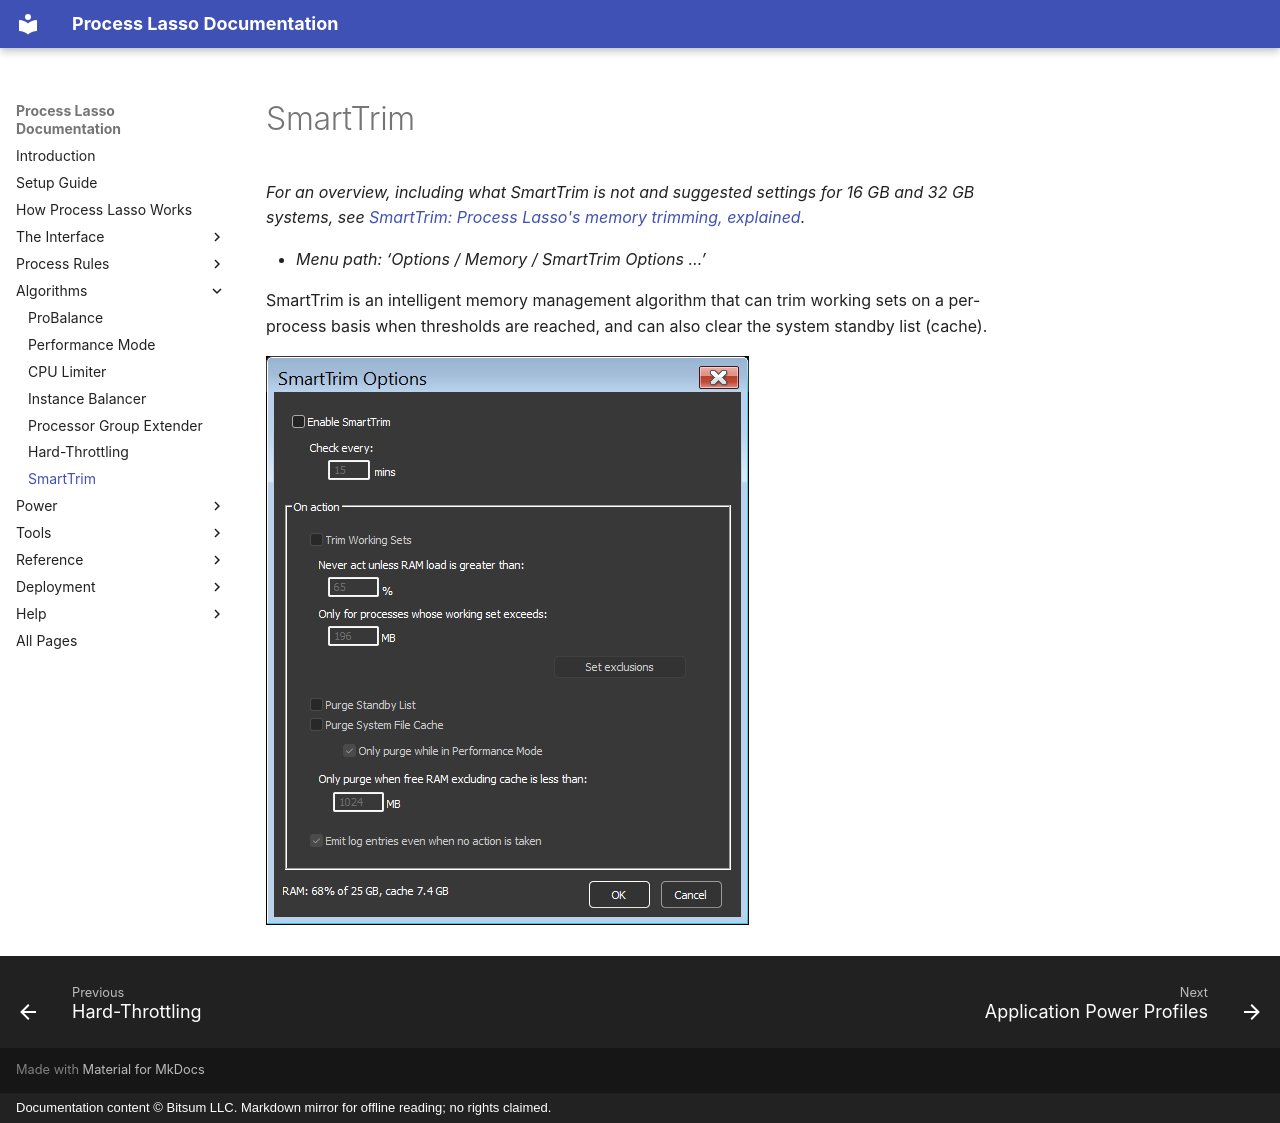

repository: Vstory/ProcessLasso-Docs · page: algorithms/smarttrim.html · generator: mkdocs · copyright: Documentation content © Bitsum LLC. Markdown mirror for offline reading; no rights claimed.

<!-- source: https://bitsum.com/apps/process-lasso/docs/algorithms/smarttrim/ -->

# SmartTrim

*For an overview, including what SmartTrim is not and suggested settings for 16 GB and 32 GB systems, see [SmartTrim: Process Lasso's memory trimming, explained](https://bitsum.com/smarttrim/).*

- *Menu path: ‘Options / Memory / SmartTrim Options …’*

SmartTrim is an intelligent memory management algorithm that can trim working sets on a per-process basis when thresholds are reached, and can also clear the system standby list (cache).

[![](../media/smarttrim-options.png)](../media/smarttrim.png)
